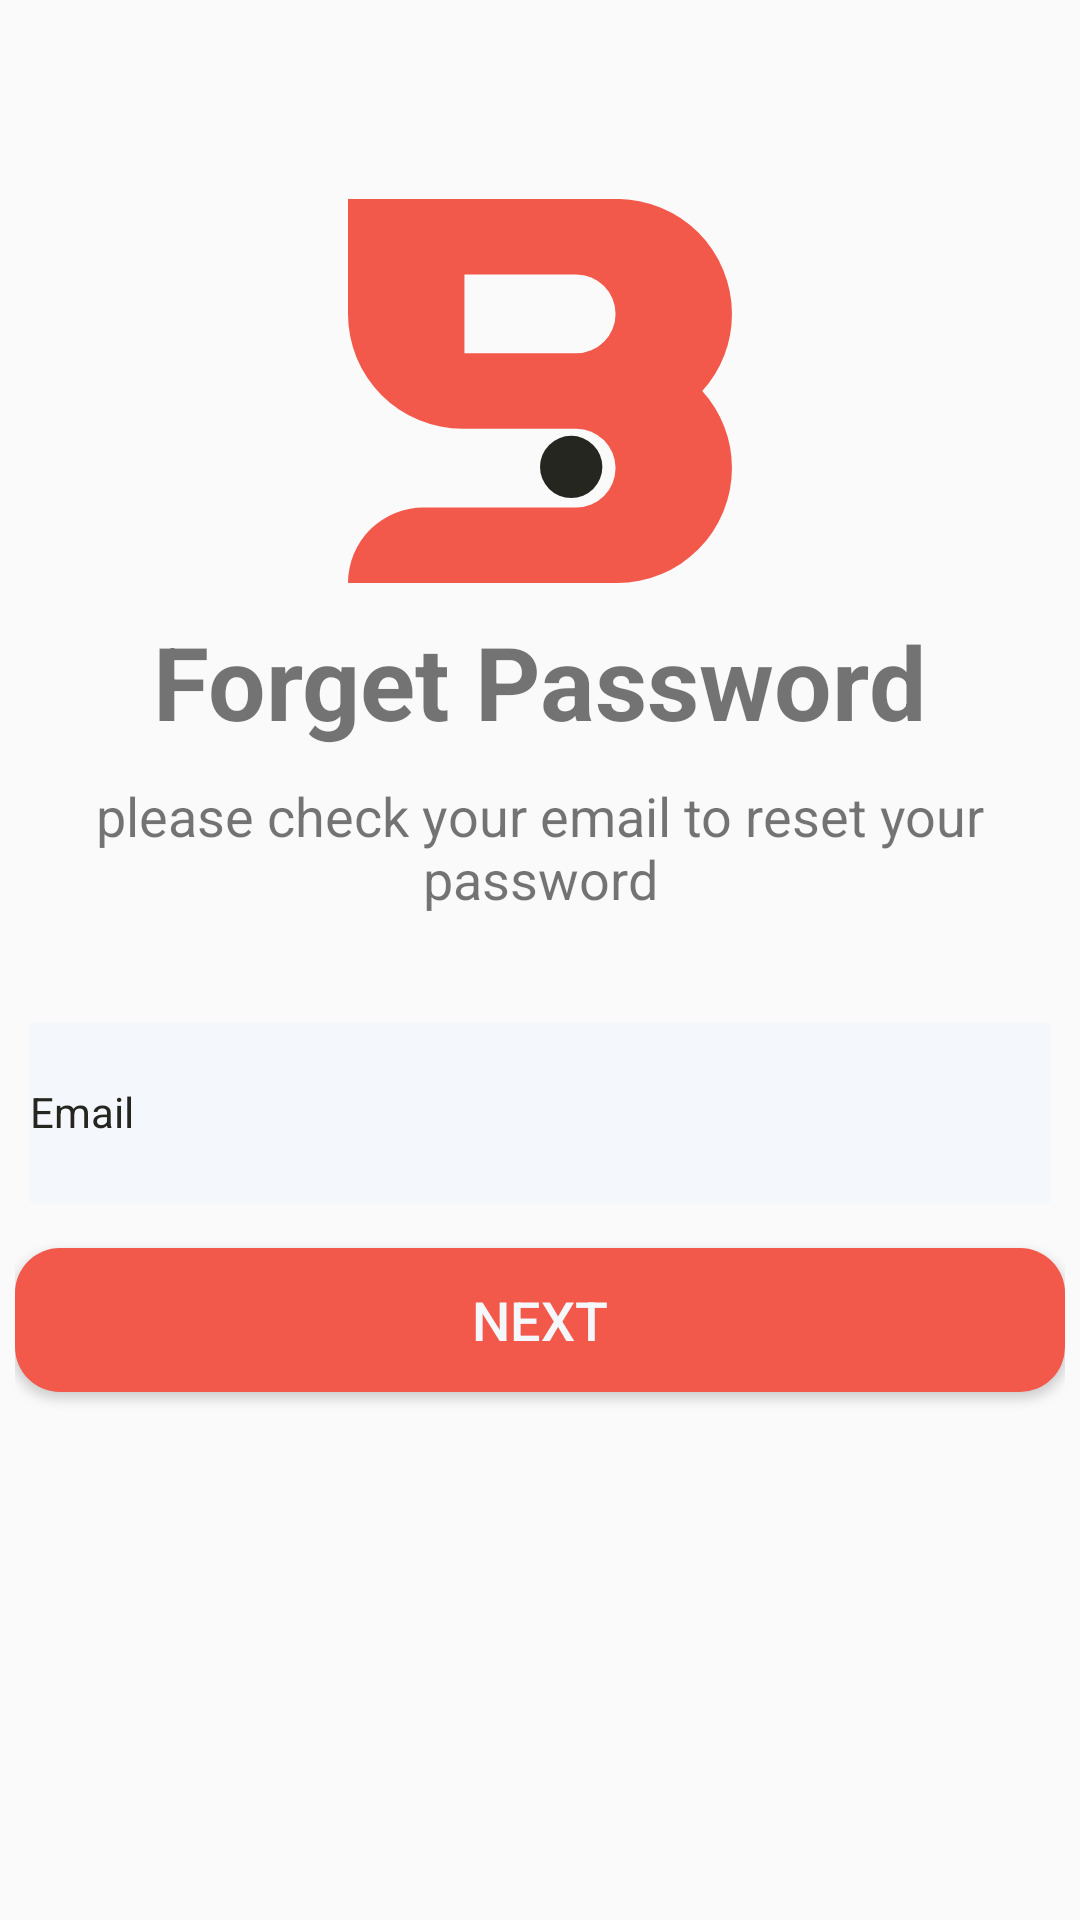

Here is an Android app screen rendered from its layout file. Give the layout XML and the strings, colors and styles it references.
<!-- AndroidManifest.xml: application theme Theme.BudgetTracker -->
<!-- res/layout/activity_forgot_password.xml -->
<?xml version="1.0" encoding="utf-8"?>
<androidx.constraintlayout.widget.ConstraintLayout xmlns:android="http://schemas.android.com/apk/res/android"
    xmlns:app="http://schemas.android.com/apk/res-auto"
    xmlns:tools="http://schemas.android.com/tools"
    android:layout_width="match_parent"
    android:layout_height="match_parent"
    android:layout_margin="10dp"
    tools:context=".activities.ForgotPasswordActivity">

    <LinearLayout
        android:id="@+id/id_lt_frgt_1"
        android:layout_width="fill_parent"
        android:layout_height="wrap_content"
        android:orientation="vertical"
        android:padding="5dp"
        app:layout_constraintBottom_toBottomOf="parent"
        app:layout_constraintEnd_toEndOf="parent"
        app:layout_constraintHorizontal_bias="0.0"
        app:layout_constraintStart_toStartOf="parent"
        app:layout_constraintTop_toTopOf="parent"
        app:layout_constraintVertical_bias="0.013">

        <ImageButton
            android:id="@+id/id_btn_back_fg"
            android:layout_width="wrap_content"
            android:layout_height="wrap_content"
            android:background="@color/white"
            android:src="@drawable/ic_back" />

        <ImageView
            android:id="@+id/id_img_frgt"
            android:layout_width="wrap_content"
            android:layout_height="wrap_content"
            android:layout_gravity="center"
            android:layout_marginTop="60dp"
            android:src="@drawable/ic_budget_tracker" />

        <TextView
            android:id="@+id/id_txt_frgt"
            android:layout_width="wrap_content"
            android:layout_height="wrap_content"
            android:layout_gravity="center"
            android:layout_marginTop="10dp"
            android:text="Forget Password"
            android:textSize="34dp"
            android:textStyle="bold" />

        <TextView
            android:layout_width="wrap_content"
            android:layout_height="wrap_content"
            android:layout_gravity="center"
            android:layout_marginTop="10dp"
            android:text="please check your email to reset your password"
            android:textAlignment="center"
            android:textSize="18dp" />

        <com.google.android.material.textfield.TextInputLayout

            android:layout_width="match_parent"
            android:layout_height="wrap_content"
            android:layout_marginTop="20dp"
            android:padding="5dp"
            android:textColorHint="@color/Lblack"
            app:boxStrokeColor="@color/Lblack"
            app:boxStrokeWidthFocused="2dp"
            app:endIconMode="clear_text"
            app:endIconTint="@color/Lblack"
            app:hintTextColor="@color/Lblack"
            app:startIconTint="@color/Lblack">

            <com.google.android.material.textfield.TextInputEditText
                android:id="@+id/id_etFrgtEmail"
                android:layout_width="match_parent"
                android:layout_height="60dp"
                android:background="@color/Lwhite"

                android:hint="Email"

                android:inputType="textEmailAddress"
                android:textColor="@color/Lblack"
                android:textSize="@dimen/Details" />
        </com.google.android.material.textfield.TextInputLayout>

        <Button
            android:id="@+id/id_frgt_next"
            android:layout_width="fill_parent"
            android:layout_height="wrap_content"
            android:layout_marginTop="10dp"
            android:background="@drawable/button_corner_red"
            android:padding="5dp"
            android:text="Next"
            android:textColor="@color/Lwhite"
            android:textSize="18dp" />
   <ProgressBar
       android:id="@+id/id_progress_bar"
       android:layout_width="wrap_content"
       android:layout_height="wrap_content"
       android:layout_gravity="center"
android:visibility="invisible"
       android:layout_margin="10dp"
       android:layout_marginTop="10dp"
       android:progressDrawable="@color/Lred"
       />


    </LinearLayout>


</androidx.constraintlayout.widget.ConstraintLayout>
<!-- resources referenced by this layout -->
<resources>
  <color name="Lblack">#262621</color>
  <color name="Lred">#F2594B</color>
  <color name="Lwhite">#F4F7FB</color>
  <color name="white">#FFFFFFFF</color>
  <dimen name="Details">14dp</dimen>
  <!-- drawable button_corner_red (drawable) -->
  <?xml version="1.0" encoding="utf-8"?>
  <shape xmlns:android="http://schemas.android.com/apk/res/android"
      android:shape="rectangle">
      <solid android:color="@color/Lred"/>
      <corners
  
          android:topRightRadius="15dp"
          android:topLeftRadius="15dp"
          android:bottomRightRadius="15dp"
          android:bottomLeftRadius="15dp"
          android:radius="15dp"/>
  
  </shape>
  <!-- drawable ic_budget_tracker (drawable) -->
  <vector android:height="128dp" android:viewportHeight="360.88"
      android:viewportWidth="360.87" android:width="127.99645dp" xmlns:android="http://schemas.android.com/apk/res/android">
      <path android:fillColor="#F2594B" android:pathData="M360.83,107.96a108,108 0,0 0,-108 -108L0,-0.04L0,107.96a107.87,107.87 0,0 0,108 108L214.5,215.96a37,37 0,0 1,36.95 36.95h0a37,37 0,0 1,-36.95 36.95L71.02,289.86a71,71 0,0 0,-71 71h252.9A107.88,107.88 0,0 0,360.83 252.96h0a107.58,107.58 0,0 0,-27.92 -72.46A107.58,107.58 0,0 0,360.83 107.96ZM109.42,144.96L109.42,71.02L214.5,71.02A37,37 0,0 1,251.45 107.96h0a37,37 0,0 1,-36.95 37Z"/>
      <path android:fillColor="#262621" android:pathData="M209.73,251.81m-29.29,0a29.29,29.29 0,1 1,58.58 0a29.29,29.29 0,1 1,-58.58 0"/>
  </vector>
  <style name="Theme.BudgetTracker" parent="Theme.AppCompat.Light.NoActionBar">
  
          
          <item name="colorPrimary">@color/purple_500</item>
          <item name="colorPrimaryVariant">@color/purple_700</item>
          <item name="colorOnPrimary">@color/white</item>
          
          <item name="colorSecondary">@color/teal_200</item>
          <item name="colorSecondaryVariant">@color/teal_700</item>
          <item name="colorOnSecondary">@color/black</item>
          
          <item name="android:statusBarColor" tools:targetApi="l">?attr/colorPrimaryVariant</item>
          
      </style>
  <color name="purple_500">#FF6200EE</color>
  <color name="purple_700">#FF3700B3</color>
  <color name="teal_200">#FF03DAC5</color>
  <color name="teal_700">#FF018786</color>
  <color name="black">#FF000000</color>
</resources>
